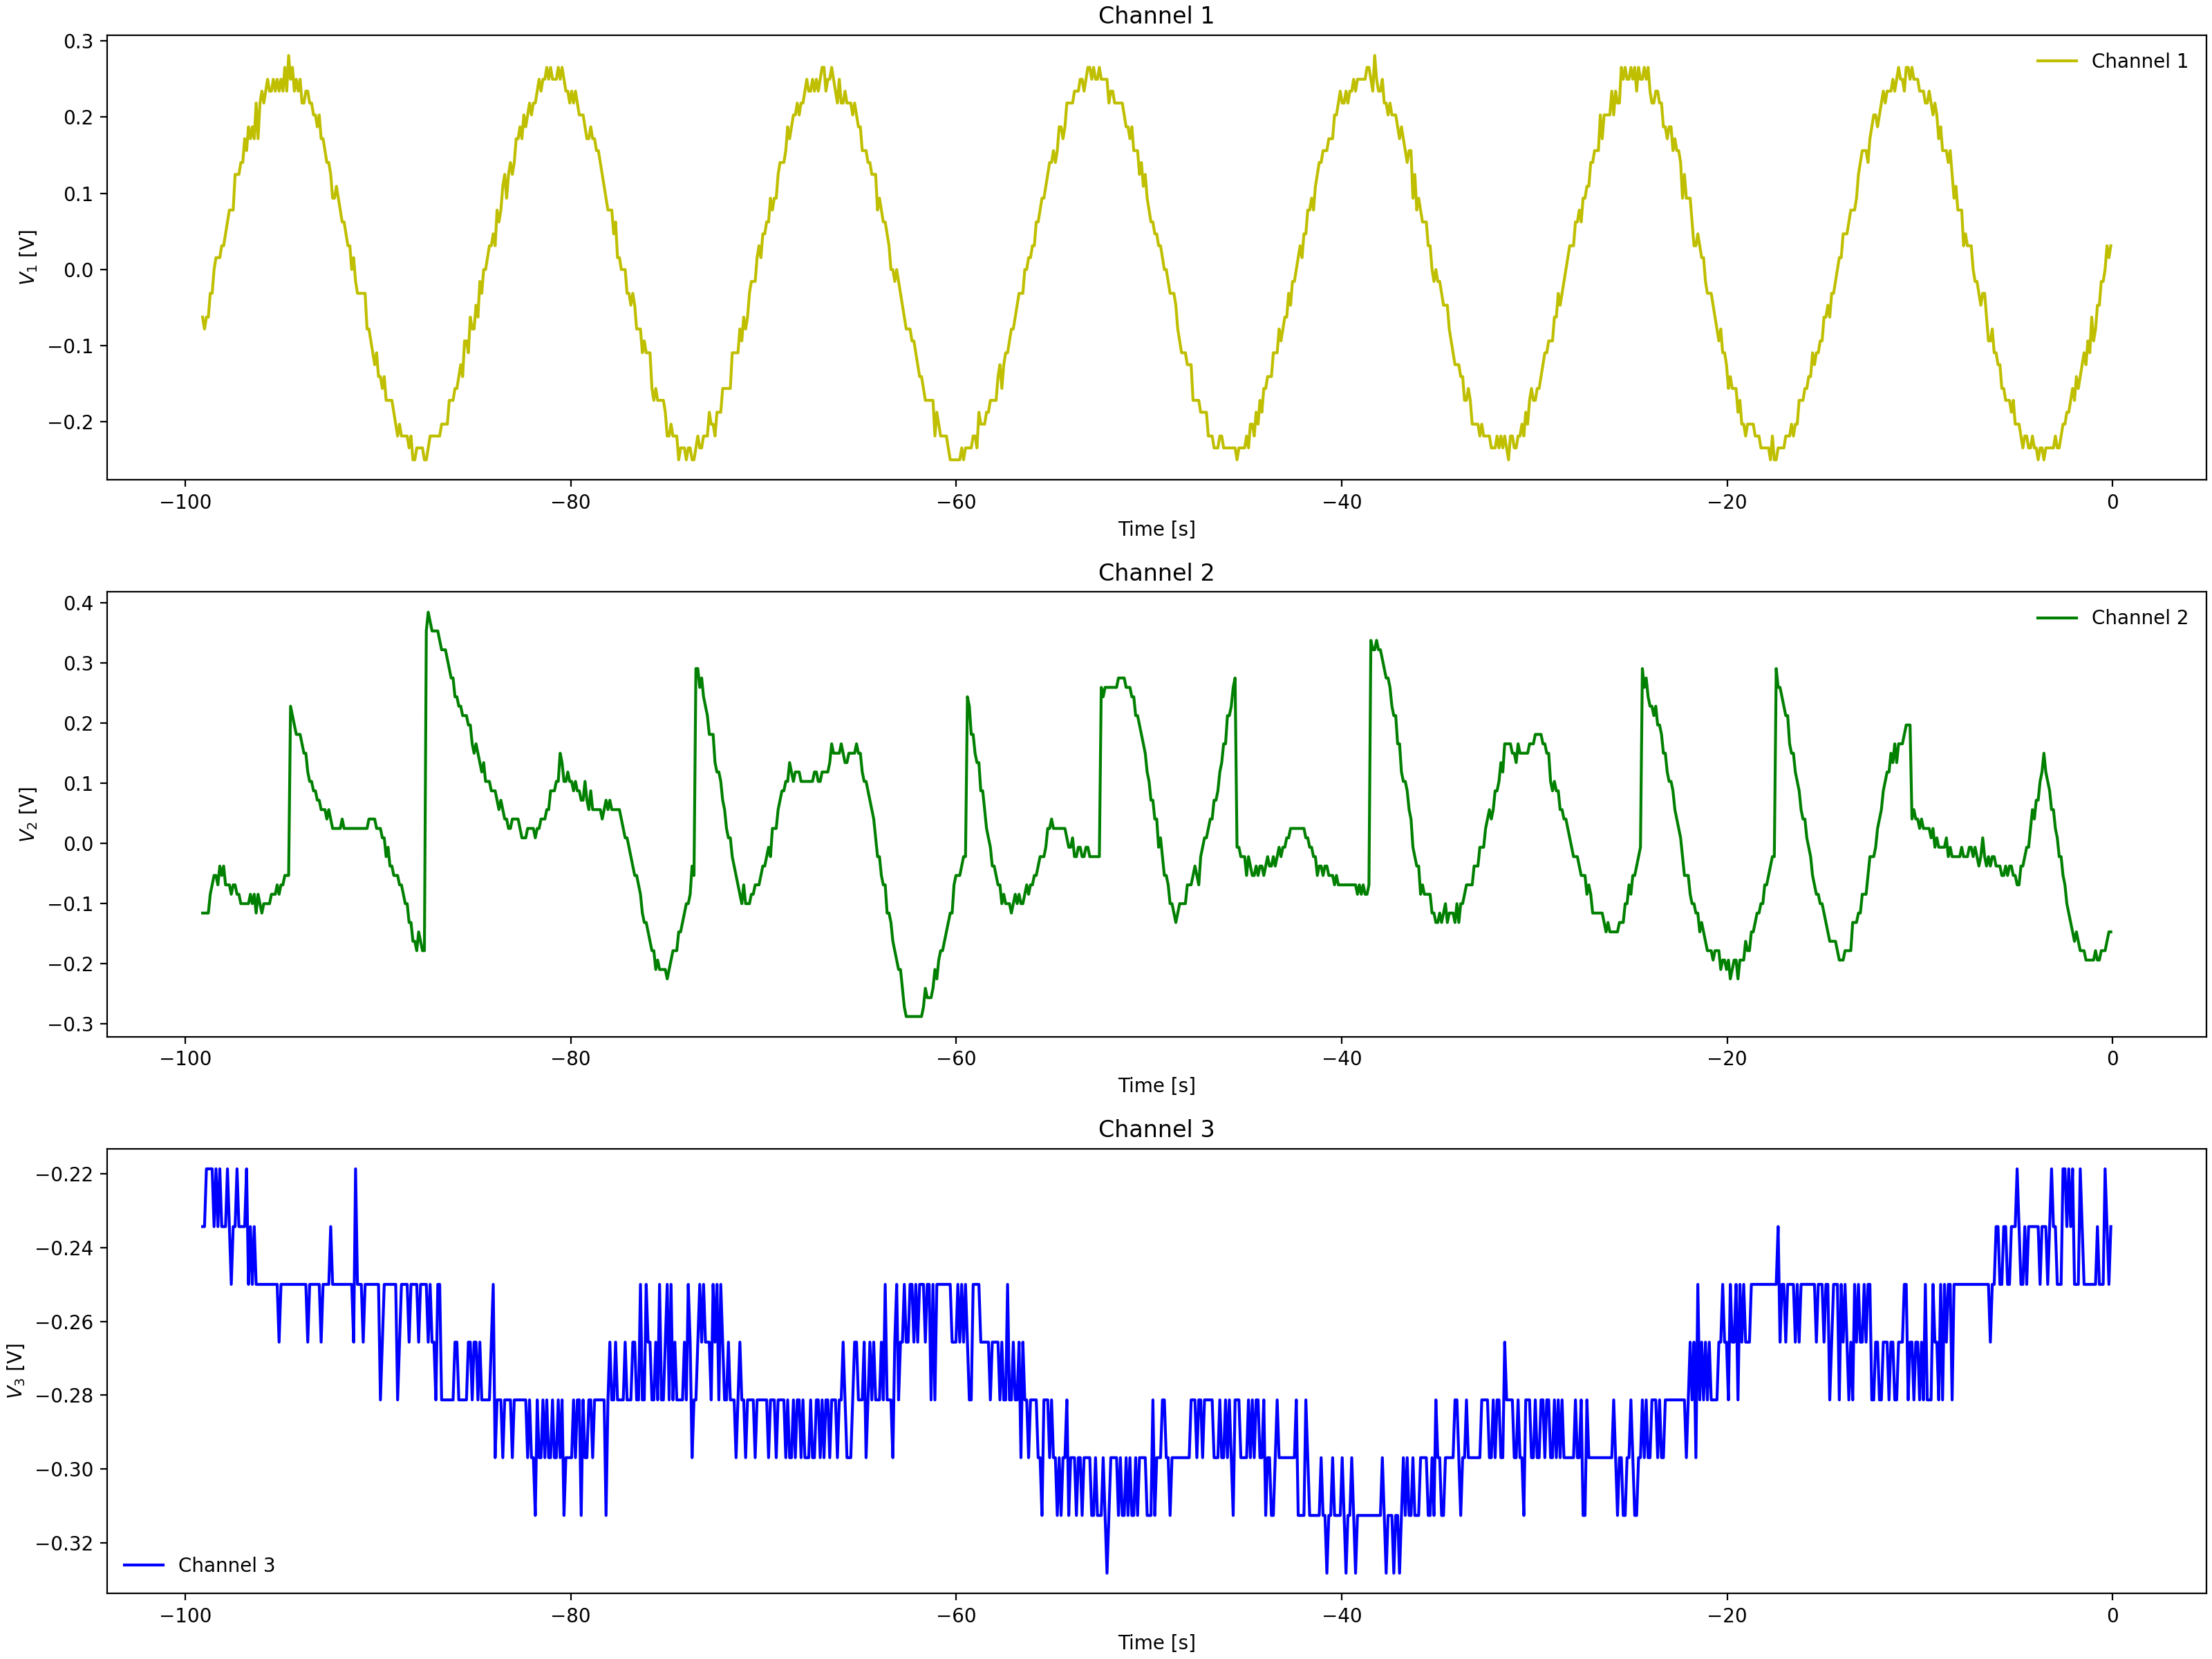

Values plotted in this chart, from the file beside it:
Channel 1 Time, Channel 1 Voltage, Channel 2 Time, Channel 2 Voltage, Channel 3 Time, Channel 3 Voltage
-0.0992, 0.01537, -0.0992, -0.1159, -0.0992, -0.2656
-0.1984, -0.00025, -0.1984, -0.1159, -0.1984, -0.2812
-0.2976, 0.01537, -0.2976, -0.1159, -0.2976, -0.25
-0.3968, -0.01588, -0.3968, -0.1159, -0.3968, -0.2812
-0.496, -0.01588, -0.496, -0.1003, -0.496, -0.2656
-0.5952, -0.0315, -0.5952, -0.1003, -0.5952, -0.2812
-0.6944, -0.04713, -0.6944, -0.069, -0.6944, -0.2812
-0.7936, -0.06275, -0.7936, -0.03775, -0.7936, -0.2812
-0.8928, -0.06275, -0.8928, -0.03775, -0.8928, -0.2656
-0.992, -0.04713, -0.992, -0.0065, -0.992, -0.2812
-1.091, -0.094, -1.091, 0.02475, -1.091, -0.2969
-1.19, -0.094, -1.19, 0.009125, -1.19, -0.2812
-1.29, -0.1096, -1.29, 0.04038, -1.29, -0.2812
-1.389, -0.1096, -1.389, 0.07162, -1.389, -0.2812
-1.488, -0.1409, -1.488, 0.08725, -1.488, -0.2812
-1.587, -0.1253, -1.587, 0.08725, -1.587, -0.2812
-1.686, -0.1565, -1.686, 0.1029, -1.686, -0.2969
-1.786, -0.1721, -1.786, 0.08725, -1.786, -0.2969
-1.885, -0.1565, -1.885, 0.08725, -1.885, -0.2812
-1.984, -0.1721, -1.984, 0.08725, -1.984, -0.2812
-2.083, -0.1721, -2.083, 0.08725, -2.083, -0.2812
-2.182, -0.2034, -2.182, 0.1029, -2.182, -0.2812
-2.282, -0.1878, -2.282, 0.1029, -2.282, -0.2812
-2.381, -0.1878, -2.381, 0.1029, -2.381, -0.2812
-2.48, -0.2034, -2.48, 0.1029, -2.48, -0.2812
-2.579, -0.219, -2.579, 0.08725, -2.579, -0.2656
-2.678, -0.2034, -2.678, 0.1029, -2.678, -0.2812
-2.778, -0.219, -2.778, 0.1029, -2.778, -0.2812
-2.877, -0.2346, -2.877, 0.1185, -2.877, -0.2812
-2.976, -0.2346, -2.976, 0.1185, -2.976, -0.2812
-3.075, -0.219, -3.075, 0.1185, -3.075, -0.2812
-3.174, -0.2346, -3.174, 0.1341, -3.174, -0.2812
-3.274, -0.2346, -3.274, 0.1341, -3.274, -0.2812
-3.373, -0.219, -3.373, 0.1185, -3.373, -0.2969
-3.472, -0.2346, -3.472, 0.1341, -3.472, -0.2812
-3.571, -0.2502, -3.571, 0.1966, -3.571, -0.2812
-3.67, -0.2502, -3.67, 0.1966, -3.67, -0.2812
-3.77, -0.2346, -3.77, 0.1966, -3.77, -0.2656
-3.869, -0.2346, -3.869, 0.1654, -3.869, -0.2812
-3.968, -0.2346, -3.968, 0.181, -3.968, -0.2969
-4.067, -0.2346, -4.067, 0.181, -4.067, -0.2969
-4.166, -0.219, -4.166, 0.1654, -4.166, -0.2812
-4.266, -0.2502, -4.266, 0.1341, -4.266, -0.2969
-4.365, -0.219, -4.365, 0.1185, -4.365, -0.2812
-4.464, -0.219, -4.464, 0.1185, -4.464, -0.2812
-4.563, -0.219, -4.563, 0.07162, -4.563, -0.2969
-4.662, -0.219, -4.662, 0.056, -4.662, -0.2969
-4.762, -0.2034, -4.762, 0.04038, -4.762, -0.2812
-4.861, -0.219, -4.861, 0.02475, -4.861, -0.2812
-4.96, -0.1878, -4.96, -0.0065, -4.96, -0.2969
-5.059, -0.1878, -5.059, -0.0065, -5.059, -0.2812
-5.158, -0.1878, -5.158, -0.03775, -5.158, -0.2812
-5.258, -0.1878, -5.258, -0.03775, -5.258, -0.2969
-5.357, -0.1721, -5.357, -0.069, -5.357, -0.2969
-5.456, -0.1721, -5.456, -0.069, -5.456, -0.2812
-5.555, -0.1565, -5.555, -0.08463, -5.555, -0.2812
-5.654, -0.1721, -5.654, -0.1003, -5.654, -0.2812
-5.754, -0.1409, -5.754, -0.1003, -5.754, -0.2812
-5.853, -0.1409, -5.853, -0.069, -5.853, -0.2812
-5.952, -0.1253, -5.952, -0.08463, -5.952, -0.2812
... 939 more rows
